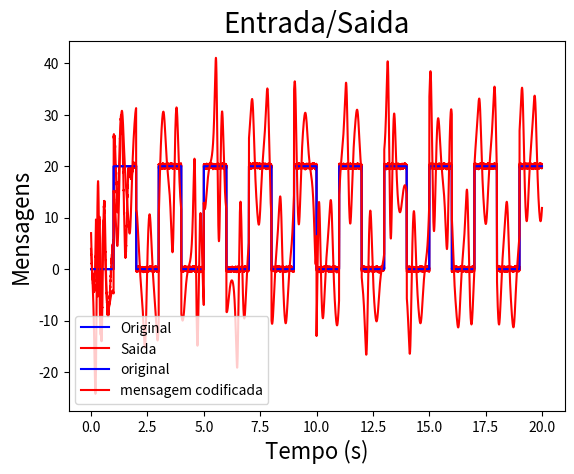

Write the Python code that produced this figure.
import numpy as np
from mpl_toolkits.mplot3d import Axes3D
from scipy.integrate import odeint
import matplotlib.pyplot as plt
from random import uniform


# function that returns dz/dt
def model_m(z,t):
    x = z[0]
    y = z[1]
    z = z[2]
    dxdt = 35*(y-x)
    dydt = -7*x-x*z+28*y
    dzdt = x*y - 3*z
    dVdt = [dxdt,dydt,dzdt]
    return dVdt

def model_s(z,t,u):
    x = z[0]
    y = z[1]
    z = z[2]
    dxdt = 35*(y-x)
    dydt = -7*x-x*z+28*y+u
    dzdt = x*y - 3*z
    dVdt = [dxdt,dydt,dzdt]
    return dVdt

# initial condition
z0m = [ 7, 0.7, 10]
z0s = [ 3, 0.5, 1.0]

# number of time points
n = 10000

# time points
t = np.linspace(0,20,n)

# step input
u = np.zeros(n)

# store solution
xm = np.empty_like(t)
ym = np.empty_like(t)
zm = np.empty_like(t)

xs = np.empty_like(t)
ys = np.empty_like(t)
zs = np.empty_like(t)

# record initial conditions
xm[0] = z0m[0]
ym[0] = z0m[1]
zm[0] = z0m[2]

xs[0] = z0s[0]
ys[0] = z0s[1]
zs[0] = z0s[2]

# solve ODE
for i in range(1,n):
    # span for next time step
    tspan = [t[i-1],t[i]]
    # solve for next step
    Vm = odeint(model_m, z0m, tspan)
    # store solution for plotting
    xm[i] = Vm[1][0]
    ym[i] = Vm[1][1]
    zm[i] = Vm[1][2]
    # next initial condition
    z0m = Vm[1]

    u[i] = -0.4*(ys[i-1] - ym[i-1]) - (20*(ys[i-1] - ym[i-1]))/(0.1 + np.abs(ys[i-1] - ym[i-1]))

    Vs = odeint(model_s, z0s, tspan, args=(u[i],))
    # store solution for plotting
    xs[i] = Vs[1][0] + uniform(-0.5, 0.5)
    ys[i] = Vs[1][1] + uniform(-0.5, 0.5)
    zs[i] = Vs[1][2] + uniform(-0.5, 0.5)
    # next initial condition
    z0s = Vs[1] 

input_system = np.zeros(n)

l = n//10

for i in range(l):
    input_system[int((i+0.5)*l):(i+1)*l] = 20

output_system = input_system + (xm - xs)



plt.xlabel('Tempo (s)', fontsize=16 )
plt.ylabel('Mensagens',fontsize=16)
plt.title(r"Entrada/Saida", fontsize=20)

plt.plot(t, input_system, 'b', label = 'Original')
plt.plot(t, output_system, 'r', label = 'Saida')

plt.legend()

plt.show()

plt.xlabel('Tempo (s)', fontsize=16 )
plt.ylabel('Mensagens',fontsize=16)
plt.title(r"Entrada/Saida", fontsize=20)

plt.plot(t, input_system, 'b', label = 'original')
plt.plot(t, input_system+xm, 'r', label = 'mensagem codificada')
plt.legend()

plt.show()